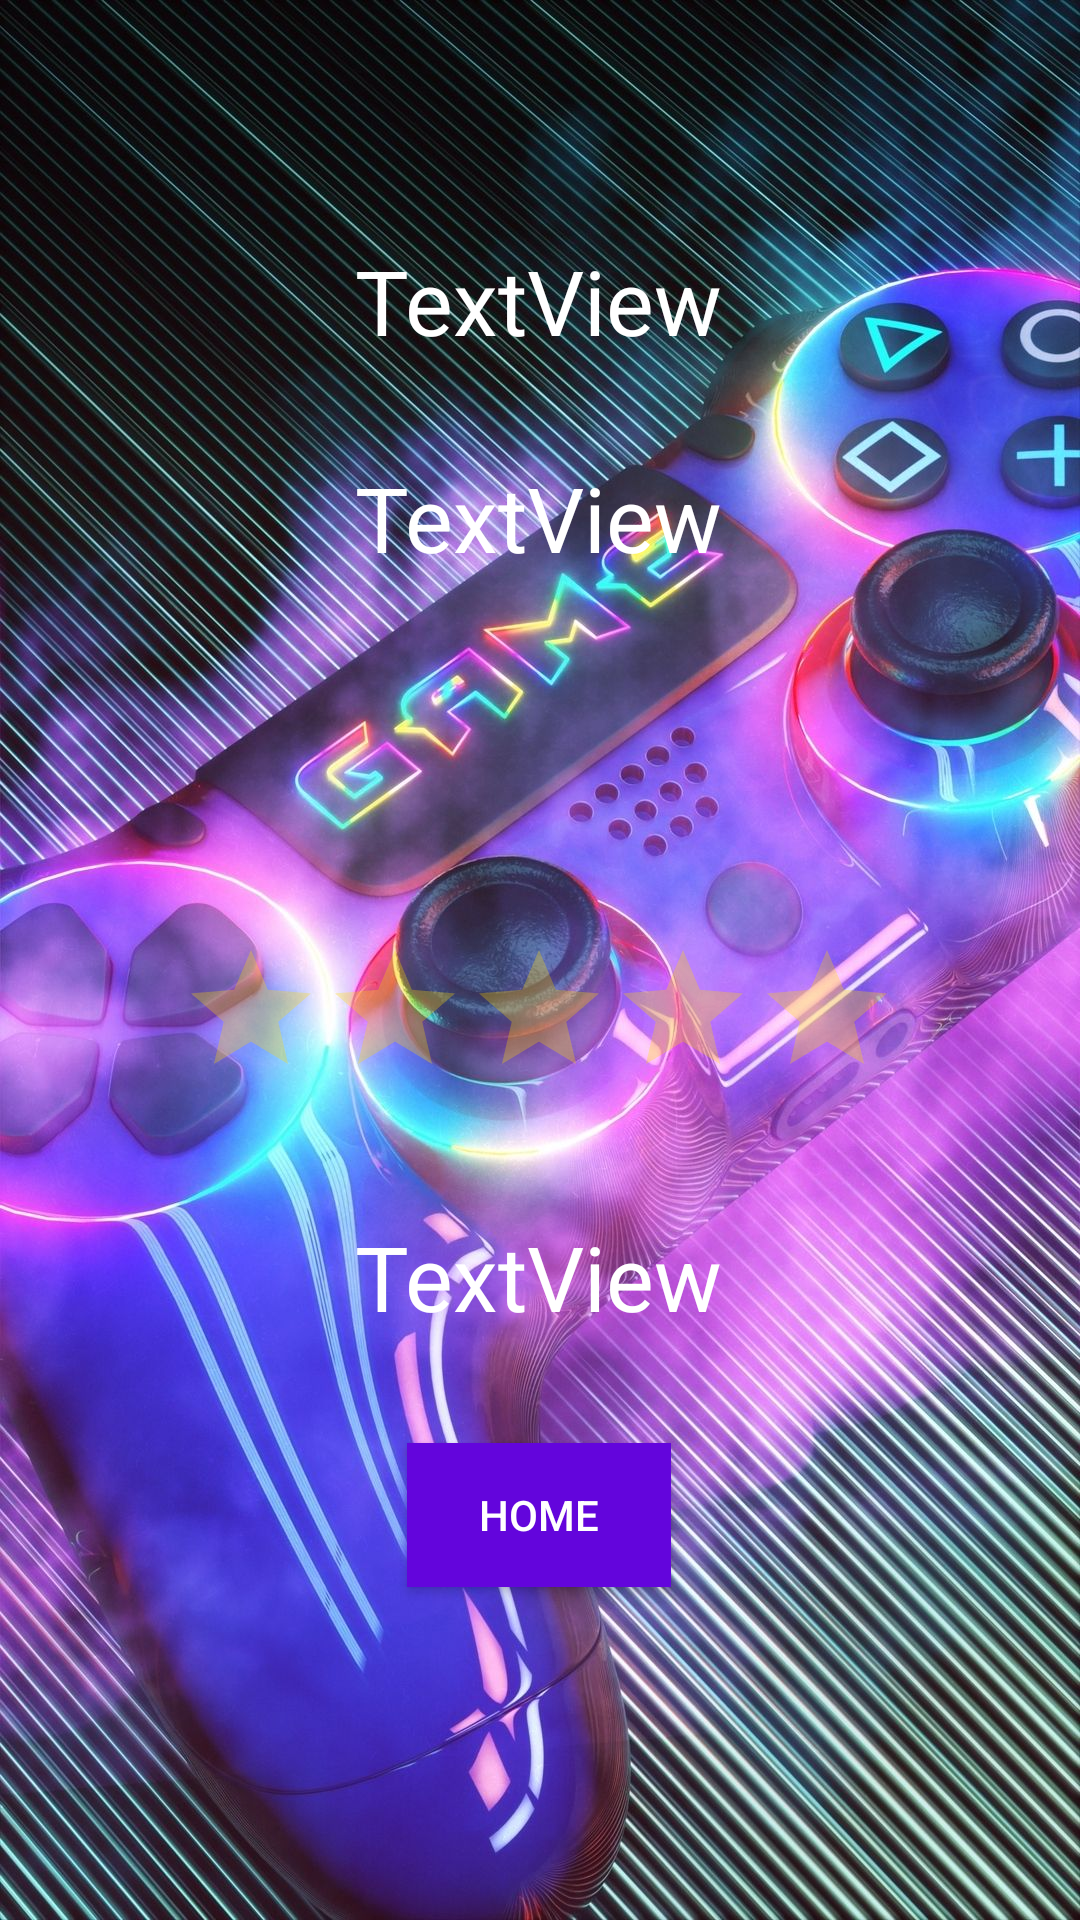

Write the Android layout XML for this screen, with the resource values it uses.
<!-- AndroidManifest.xml: activity theme Background -->
<!-- res/layout/result.xml -->
<?xml version="1.0" encoding="utf-8"?>
<androidx.constraintlayout.widget.ConstraintLayout xmlns:android="http://schemas.android.com/apk/res/android"
    xmlns:app="http://schemas.android.com/apk/res-auto"
    xmlns:tools="http://schemas.android.com/tools"
    android:layout_width="match_parent"
    android:layout_height="match_parent"
    tools:context=".ResultActivity">

    


    <RatingBar
        android:id="@+id/ratingBar"
        android:layout_width="wrap_content"
        android:layout_height="wrap_content"
        android:layout_marginTop="120dp"
        android:background="@drawable/transparent"
        android:numStars="5"
        app:layout_constraintEnd_toEndOf="@+id/resultTextView"
        app:layout_constraintStart_toStartOf="@+id/resultTextView"
        app:layout_constraintTop_toBottomOf="@+id/resultTextView"
        android:theme="@style/RatingBar"/>

    <TextView
        android:id="@+id/resultTextView"
        android:layout_width="wrap_content"
        android:layout_height="wrap_content"
        android:layout_marginTop="32dp"
        android:text="TextView"
        android:textColor="@android:color/white"
        android:textSize="30sp"
        app:layout_constraintEnd_toEndOf="parent"
        app:layout_constraintHorizontal_bias="0.498"
        app:layout_constraintStart_toStartOf="parent"
        app:layout_constraintTop_toBottomOf="@+id/difficultyTextView" />

    <Button
        android:id="@+id/returnMenuButton"
        android:layout_width="wrap_content"
        android:layout_height="wrap_content"
        android:background="#6305DC"
        android:text="Home"
        app:layout_constraintBottom_toBottomOf="parent"
        app:layout_constraintEnd_toEndOf="@+id/resultTextView"
        app:layout_constraintStart_toStartOf="@+id/resultTextView"
        app:layout_constraintTop_toBottomOf="@+id/ratingBar" />

    <TextView
        android:id="@+id/difficultyTextView"
        android:layout_width="wrap_content"
        android:layout_height="wrap_content"
        android:layout_marginTop="80dp"
        android:text="TextView"
        android:textColor="@android:color/white"
        android:textSize="30sp"
        app:layout_constraintEnd_toEndOf="parent"
        app:layout_constraintHorizontal_bias="0.498"
        app:layout_constraintStart_toStartOf="parent"
        app:layout_constraintTop_toTopOf="parent" />

    <TextView
        android:id="@+id/rateTextView"
        android:layout_width="wrap_content"
        android:layout_height="wrap_content"
        android:text="TextView"
        android:textColor="@android:color/white"
        android:textSize="30sp"
        app:layout_constraintBottom_toTopOf="@+id/returnMenuButton"
        app:layout_constraintEnd_toEndOf="@+id/resultTextView"
        app:layout_constraintStart_toStartOf="@+id/resultTextView"
        app:layout_constraintTop_toBottomOf="@+id/ratingBar" />

</androidx.constraintlayout.widget.ConstraintLayout>
<!-- resources referenced by this layout -->
<resources>
  <style name="RatingBar" parent="Theme.AppCompat">
          <item name="colorControlNormal">#FFD700</item>
          <item name="colorControlActivated">#FFD700</item>
      </style>
  <style name="Background" parent="Theme.AppCompat.NoActionBar">
          <item name="android:windowBackground">@drawable/background</item>
      </style>
  <!-- drawable background: jpg bitmap (drawable, 403960 bytes) -->
</resources>
